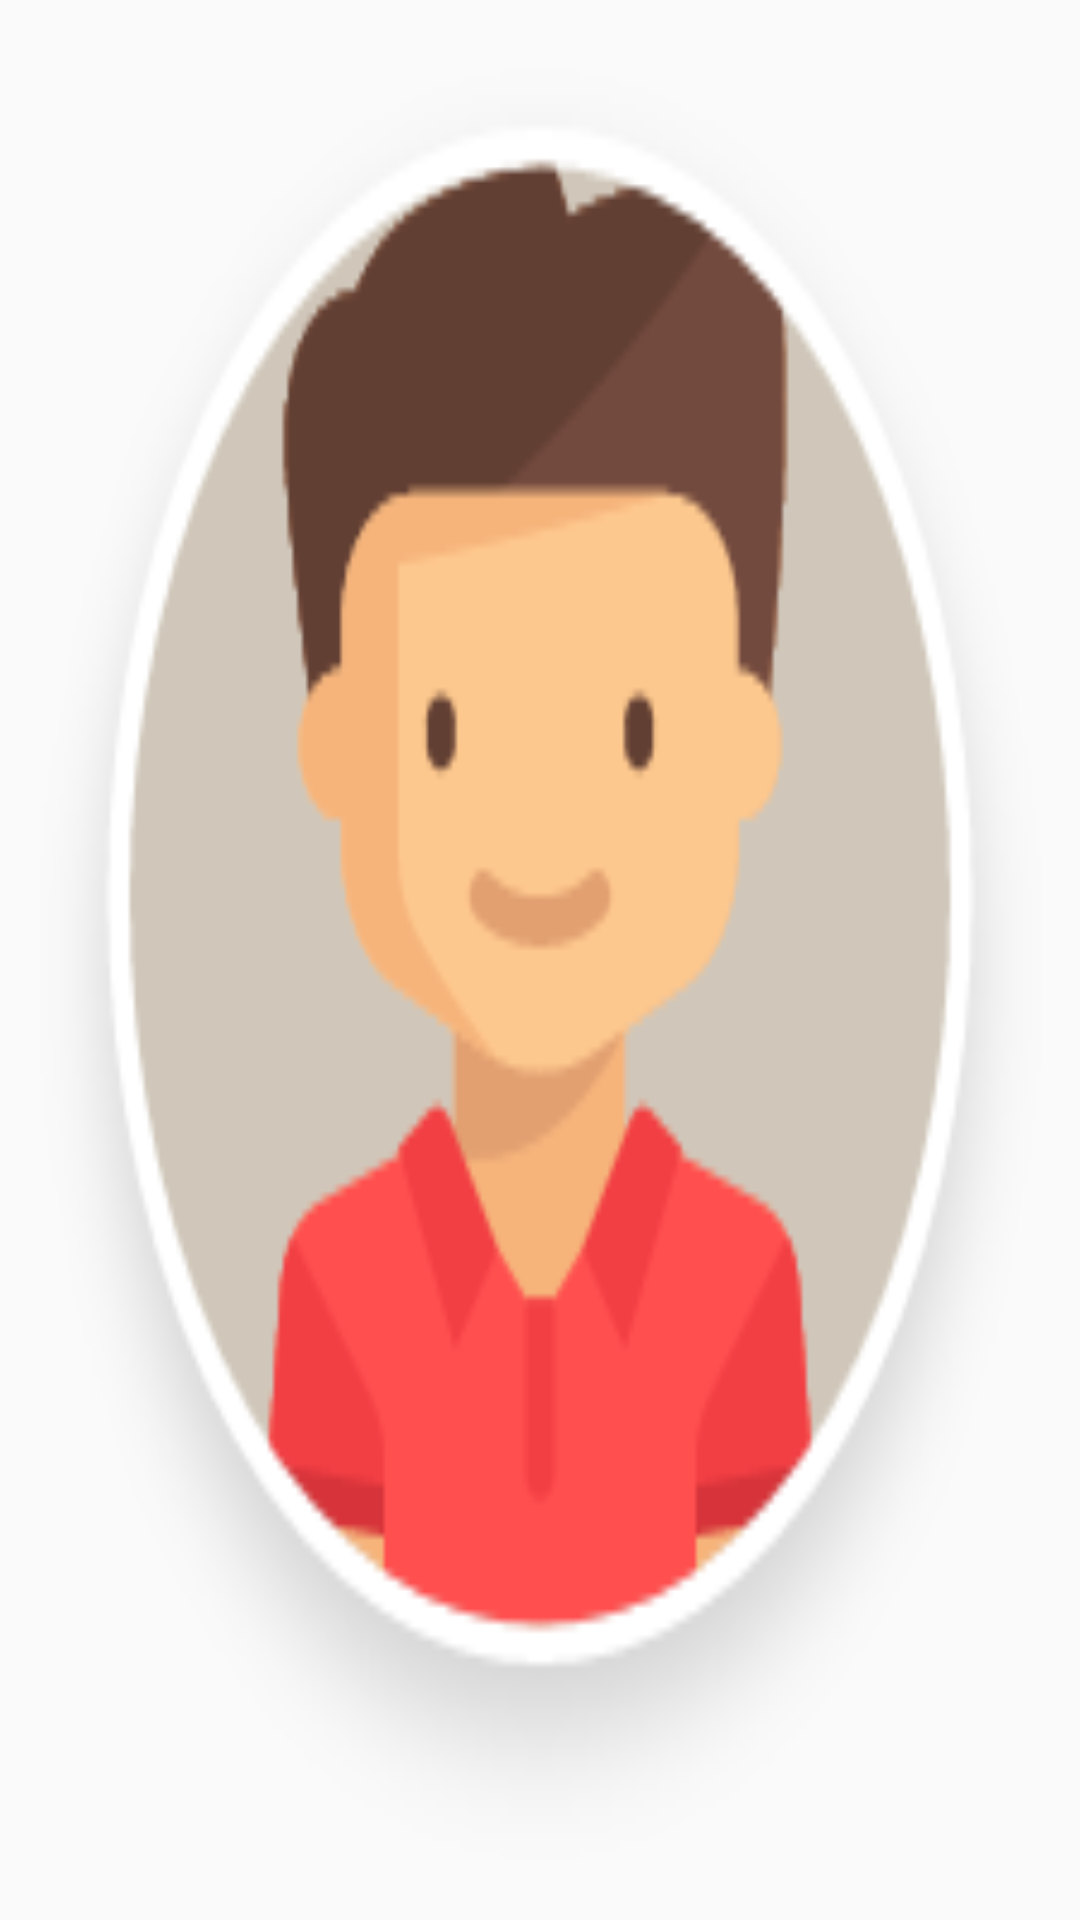

Produce the Android XML layout that renders to this screen, including the resource entries it uses.
<!-- AndroidManifest.xml: application theme AppTheme -->
<!-- res/layout/nav_header_main.xml -->
<?xml version="1.0" encoding="utf-8"?>
<LinearLayout
    xmlns:android="http://schemas.android.com/apk/res/android"
    xmlns:app="http://schemas.android.com/apk/res-auto"
    android:layout_centerVertical="true"
    android:layout_centerHorizontal="true"
    android:layout_height="150dp"
    android:layout_width="150dp"
    android:layout_margin="20dp"
    android:background="@drawable/user"
    android:theme="@style/ThemeOverlay.AppCompat.Dark"
    android:orientation="vertical">


</LinearLayout>
<!-- resources referenced by this layout -->
<resources>
  <!-- drawable user: png bitmap (drawable, 14951 bytes) -->
  <style name="AppTheme" parent="Theme.AppCompat.Light.NoActionBar">
          
          <item name="colorPrimary">@color/colorPrimary</item>
          <item name="colorPrimaryDark">@color/colorPrimaryDark</item>
          <item name="colorAccent">@color/colorAccent</item>
      </style>
  <color name="colorPrimary">#ffffff</color>
  <color name="colorPrimaryDark">#FB493A</color>
  <color name="colorAccent">#FB493A</color>
</resources>
